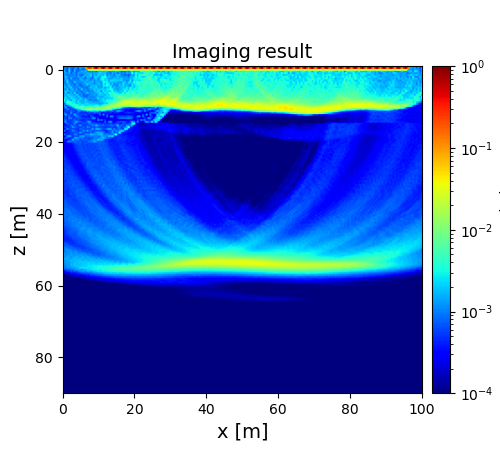

The file beside this chart, header and first rows:
9.854531524315951908e-04, 1.150863328039621958e-03, 6.039587913655343346e-04, 1.274590665205678226e-03, 9.538041734702542651e-04, 8.984282268371312705e-04, 8.266497663506304624e-04, 1.465934141613169008e-03, 7.184756209570907545e-04, 8.666330381330418714e-04, 1.686594765315370132e-03, 1.132747311151115427e-03, 4.299714757074087068e-02, 2.139236534380185573e-01, 3.712551900840094232e-02, 2.486420252182610646e-01, 1.882152860649199677e-01, 4.037757919888393388e-01, 1.024858259270497313e-01, 3.945629451281070232e-01, 2.624892522551792728e-01, 5.227928974326965239e-01, 1.434956240803597072e-01, 3.943806698031163682e-01
9.535083164117294377e-04, 1.112918152630644735e-03, 6.380733897131836679e-04, 1.306211735692322431e-03, 8.970067907456840978e-04, 8.116664297661150065e-04, 8.838861758455158427e-04, 1.336891807384101623e-03, 6.608913093389655064e-04, 1.662763782402025374e-03, 1.211870304914194679e-03, 8.198907431393773855e-04, 1.236783063405827660e-03, 2.550316983910100310e-01, 3.876596466318220080e-01, 3.084118124276858941e-01, 1.239536466983614804e-01, 5.361014457006736400e-01, 9.860750303767008562e-01, 3.303525905521698669e-01, 1.395961194516870951e-01, 5.398311613588090419e-01, 9.914821325265759100e-01, 3.317349939638347678e-01
1.271720328706791225e-03, 9.453286527778315173e-04, 7.080061750015851198e-04, 2.060514153283235332e-03, 7.910932421855539293e-04, 5.347128778986366118e-04, 1.651335389303218871e-03, 8.844195247927141715e-04, 6.398046235136365572e-04, 9.851744610470602407e-04, 6.989574623829247508e-04, 7.408037682889582250e-04, 1.361093489914171582e-03, 1.757413553546824034e-03, 4.376437412899759211e-02, 2.571080923485877245e-02, 2.276082906041155055e-02, 2.950645827196561599e-02, 4.572811877210879172e-02, 2.709267913434136935e-02, 2.449626540193623747e-02, 2.943367539743722144e-02, 4.454927919339421449e-02, 2.808559567594349354e-02
2.602641941139194077e-03, 9.202675394004984459e-04, 6.342203153072977504e-04, 2.149402744577336329e-03, 7.732233526105755780e-04, 6.800263795838495115e-04, 1.604343984273942127e-03, 7.157352670507507661e-04, 8.929861468752331314e-04, 1.121027447903069586e-03, 1.714618882993651288e-03, 1.241768551567460840e-03, 1.891975944558279849e-03, 1.026518053246916994e-03, 9.504326544365185097e-04, 1.212165819565003393e-03, 1.101339597912786780e-03, 1.263523077370280225e-03, 7.793734965931477677e-04, 1.654215772857794368e-03, 1.636164482179523587e-03, 1.911111480013472823e-03, 1.687572019395808991e-03, 1.780511801908495799e-03
1.097266316724146429e-03, 1.609232760388765561e-03, 9.259636939696962946e-04, 1.604671678606213112e-03, 6.461365259129570179e-04, 1.165613427162983393e-03, 1.084060721837940087e-03, 7.806845393990486694e-04, 1.362341148759503399e-03, 1.320686719926076388e-03, 1.091957418701121688e-03, 1.485464953029690680e-03, 1.088068262786122701e-03, 1.668358037048375212e-03, 1.634999820326988023e-03, 1.483447032655584768e-03, 1.210605171525949274e-03, 1.562126757665520871e-03, 1.464816706344230363e-03, 1.619865475349884301e-03, 2.691905362267643480e-03, 1.838566736399333901e-03, 1.979625058984368653e-03, 2.069255186000316590e-03
1.619686986821708939e-03, 9.890348646001034978e-04, 9.684271392240975315e-04, 8.659653655123576927e-04, 1.075572174781489745e-03, 8.672782230916112377e-04, 1.288820114844892043e-03, 8.293354317017789801e-04, 1.268273120528587861e-03, 8.872029217237240592e-04, 8.004231773084169487e-04, 8.960454125958320021e-04, 1.885787124802345421e-03, 1.372309860216854071e-03, 1.672345355275933667e-03, 2.565864234981559983e-03, 1.103679608976486631e-03, 1.731028558993121230e-03, 1.157660318695987595e-03, 2.454150267955622529e-03, 1.762102468412115501e-03, 1.999620956795808945e-03, 1.602799534980489833e-03, 2.678737303308696780e-03
9.521021272900360684e-04, 2.114856872325368651e-03, 1.118419209587270769e-03, 1.021615131948095485e-03, 1.129215835164767458e-03, 1.148973745835427237e-03, 1.125651810400749410e-03, 8.019765871086389749e-04, 1.658227895274610271e-03, 1.022921487764877737e-03, 1.157999443043058021e-03, 1.963506307367034881e-03, 8.140046670171686115e-04, 1.807855687895209033e-03, 1.410249612201024171e-03, 1.914259930276497948e-03, 6.849794240910979078e-04, 2.132644450693109948e-03, 2.230348655426079348e-03, 2.007204323493755934e-03, 1.174755337164476660e-03, 2.303900668511102597e-03, 3.446420601321061906e-03, 4.231596539861338588e-03
6.550070753245695919e-04, 1.715112247202233917e-03, 1.253565750405198805e-03, 7.868876323941983173e-04, 1.843813788908093936e-03, 9.165921974083944632e-04, 8.269997170218772306e-04, 1.031543491235209845e-03, 7.421345903023206757e-04, 1.844440467890356376e-03, 1.360188208344001578e-03, 1.100079952716927819e-03, 8.089496691882824744e-04, 1.427972664452262100e-03, 1.481042384429359128e-03, 8.280093492013810208e-04, 9.795430159254988039e-04, 1.626307342897481039e-03, 2.176502310143956821e-03, 9.551199227961996302e-04, 1.603289555591316806e-03, 3.591355979891680018e-03, 3.101570873267085922e-03, 2.396096380907351137e-03
1.270075997465187337e-03, 1.264111982650382776e-03, 2.048050621296874669e-03, 8.224845322674791777e-04, 9.130666226914881372e-04, 1.115752892862442855e-03, 1.098787528906048023e-03, 1.038335656976661263e-03, 1.024762212789423260e-03, 1.187290168910865897e-03, 1.782128600974934975e-03, 1.256819677557532381e-03, 1.357778184405151762e-03, 1.715716879312331224e-03, 1.195596273009538963e-03, 1.248259527572883644e-03, 1.558247392253413579e-03, 1.113386204551619412e-03, 1.613199319831411412e-03, 1.254377704513448110e-03, 1.544684678331474702e-03, 2.450004391663415226e-03, 2.895615057750208950e-03, 2.052296517497302283e-03
1.019187229024994456e-03, 1.032999628890756902e-03, 2.631631803965355822e-03, 9.539447903182294523e-04, 1.049888627673450014e-03, 8.496268899175540628e-04, 2.059651619609002143e-03, 1.107228196331853367e-03, 1.088905674886125972e-03, 1.150881550891189086e-03, 9.849207337361560576e-04, 1.356964954236578209e-03, 1.653481322037305941e-03, 1.155207710895039342e-03, 1.672778017721634038e-03, 1.427990858066551265e-03, 1.921122962961456168e-03, 9.764687964296687181e-04, 1.565042156684221366e-03, 1.780253779549410787e-03, 1.207680866158462700e-03, 1.253443586684590150e-03, 3.402624408117054400e-03, 2.972833132839853947e-03
1.121146910662273836e-03, 9.752689199985742309e-04, 1.401221900084603875e-03, 1.537557979689032532e-03, 9.738033207888630027e-04, 1.012650257296591290e-03, 7.321136212220607196e-04, 1.323588609605064019e-03, 1.093957176629407934e-03, 7.324979037760400401e-04, 1.223906545504953140e-03, 1.131008204493839150e-03, 1.554253676027860008e-03, 2.228151440229125986e-03, 1.475439514208504383e-03, 1.553920315154388998e-03, 1.254687448462910027e-03, 1.211086217543894247e-03, 1.413426443751236673e-03, 1.786235075927994744e-03, 1.872347848256102412e-03, 1.133275414961740311e-03, 2.912457551403124355e-03, 1.864642319618867086e-03
2.168615827804509007e-03, 9.779441687919779129e-04, 1.271939628820146270e-03, 2.112163674319097323e-03, 1.115869698636929794e-03, 1.178472995686201310e-03, 7.672812561967706953e-04, 1.228533456704865735e-03, 1.174912410514687309e-03, 7.803409743699523705e-04, 7.865277647084855262e-04, 1.117796172953327552e-03, 1.132639652068013689e-03, 1.485433698905393391e-03, 8.502168393538581115e-04, 1.511911605197271751e-03, 1.896010802326244995e-03, 1.698440574332542308e-03, 1.882339327882561397e-03, 1.298629089402976271e-03, 1.519712349575474573e-03, 1.151604327966165159e-03, 2.842176484373347932e-03, 2.796182810151018674e-03
1.626905296534285946e-03, 1.582312243893873411e-03, 1.101237650750724927e-03, 1.505023343395208183e-03, 2.314194910695655926e-03, 9.946270649023977901e-04, 1.208691869430749853e-03, 9.824356599714817971e-04, 1.177936640983685704e-03, 1.469846717977563383e-03, 9.421107934066739282e-04, 1.015209903086114994e-03, 9.731258020236944507e-04, 7.693106606476674773e-04, 1.318853867368368141e-03, 2.101336907227160673e-03, 1.479465088818869697e-03, 1.664780945073833247e-03, 2.512780622626013295e-03, 1.220386831214561110e-03, 1.448829754387803096e-03, 1.382233365188205269e-03, 2.198283890878450966e-03, 1.164676693873147647e-03
1.343781426921283753e-03, 9.566874100017945699e-04, 1.979028179227528949e-03, 8.510158743341348199e-04, 1.481135820306107506e-03, 1.897558106890563168e-03, 9.193852659017395313e-04, 1.589773714113422312e-03, 6.938830434189667291e-04, 1.006803935803849684e-03, 2.306216003991088098e-03, 9.082651060108899591e-04, 1.254890794558812450e-03, 9.447434354841997579e-04, 1.043952182933418097e-03, 1.342180108084032502e-03, 1.500319993372061433e-03, 2.170414797724015601e-03, 1.415340884471796975e-03, 2.168558230909099684e-03, 1.616456360034372380e-03, 2.440546475061264233e-03, 2.010887702046706190e-03, 1.726631112078955230e-03
1.483772652297958876e-03, 1.888866676263033749e-03, 1.939434304177305819e-03, 1.345781426991030745e-03, 1.425117996662390689e-03, 1.305381373090664689e-03, 1.263932685107992636e-03, 1.232189876937347679e-03, 1.155925227507434037e-03, 8.570215126319875518e-04, 8.889672764191266846e-04, 1.158980288939678600e-03, 1.240791722663878160e-03, 1.097032300801474613e-03, 7.914726903440505749e-04, 1.228217524244416955e-03, 9.744952029698485292e-04, 1.742291872139921892e-03, 1.882782669521325045e-03, 2.190614328500952585e-03, 1.996216684494752421e-03, 8.107397676846943421e-04, 3.026959409699059907e-03, 1.847904105854051258e-03
9.735635948825878405e-04, 2.451298092645344279e-03, 8.804900622325483733e-04, 9.930085957609929240e-04, 1.711866091970909009e-03, 1.083442875212365254e-03, 2.601377211831402015e-03, 7.878855168171294528e-04, 1.047657354690628446e-03, 1.381035274994799359e-03, 8.104009764776510909e-04, 1.000877347098098153e-03, 1.285932952921748501e-03, 1.840391937261092120e-03, 1.257327211162588641e-03, 1.044420989134704813e-03, 1.435083616512498363e-03, 1.184750517301727535e-03, 1.755168003764391669e-03, 1.776951867851976402e-03, 2.412037082102839840e-03, 2.096730494544725692e-03, 1.567286946621321243e-03, 2.822960455025064729e-03
2.030138913032076935e-03, 1.211901295152146467e-03, 2.385883898212791138e-03, 2.047031953991660779e-03, 1.606590351548362874e-03, 1.600761460469473556e-03, 1.134039906178415606e-03, 2.376618305965137387e-03, 1.443799877104231426e-03, 8.554350872120999394e-04, 1.346854480456861122e-03, 6.289338971574578389e-04, 9.903362954044939159e-04, 8.393555024518096130e-04, 9.370218694671287327e-04, 1.297017025089134898e-03, 1.154968779649712335e-03, 1.506582560766578155e-03, 9.787860055780065252e-04, 1.711693689554539361e-03, 2.231782430900533434e-03, 1.982430352508091163e-03, 1.926414400115691872e-03, 1.317786072651811044e-03
1.488758683394146359e-03, 2.217548920459716435e-03, 1.249398326439725817e-03, 2.274482473884561779e-03, 2.135923537504651974e-03, 1.989292765151232014e-03, 1.868276079192126909e-03, 1.161561074704365497e-03, 2.150652905579678812e-03, 1.479368086897993361e-03, 1.082869469073246150e-03, 9.993344543303816357e-04, 7.083422708938924301e-04, 8.567479296061011234e-04, 1.223858127476304012e-03, 1.109758053555221424e-03, 1.121706724594878114e-03, 1.067583065582470214e-03, 1.589154655769290173e-03, 1.808827895816366230e-03, 1.526266039460507642e-03, 1.444297738076652732e-03, 1.589289417180203817e-03, 2.331266927560759778e-03
2.837240176737699116e-03, 2.155584198062857233e-03, 1.774671595184822018e-03, 1.371773954884717480e-03, 2.478489187242080300e-03, 2.176810300718226305e-03, 1.775548019170379316e-03, 1.844756856189075931e-03, 1.116917728578519170e-03, 2.339310933694061130e-03, 1.718890579264900414e-03, 1.115201388810883572e-03, 1.509379703238265509e-03, 1.107209159317363179e-03, 1.218757229818569991e-03, 1.078638265874790102e-03, 1.155855113918772539e-03, 1.171607615081003565e-03, 1.361313764298759978e-03, 2.441748744746669378e-03, 1.686544270653403226e-03, 1.800814007293489137e-03, 2.131132077965860322e-03, 1.841195897337672164e-03
4.350838170085263683e-03, 1.989802491689887307e-03, 2.595595854303594466e-03, 2.126598382788439778e-03, 1.104949209306092892e-03, 2.491135688052291148e-03, 2.900767609458735057e-03, 1.578357732177751004e-03, 2.201043375988426774e-03, 1.761961031681294129e-03, 1.561125651616059734e-03, 1.514567512164941183e-03, 2.369666318185750190e-03, 1.611522824567090820e-03, 9.168357367167179715e-04, 8.423257903461186255e-04, 1.283562944709911672e-03, 9.882001821704966289e-04, 9.208507844206021168e-04, 1.464045517500267438e-03, 1.664452491927437229e-03, 1.758266331244304420e-03, 2.772510586171716800e-03, 1.970404492254205966e-03
2.156289299052312897e-03, 2.022178712578008661e-03, 4.521971522843293463e-03, 4.878609216911340349e-03, 2.801812112255275700e-03, 2.893082306975446744e-03, 2.135736812922635949e-03, 1.659036085062158506e-03, 2.712904401715610786e-03, 1.849264999179949269e-03, 1.495272108638197794e-03, 1.597608049233360155e-03, 1.966609426017759937e-03, 1.801124584105340352e-03, 1.575258806893057315e-03, 1.718253881158651785e-03, 1.282710517175381787e-03, 1.330734252389956674e-03, 1.461318030861205597e-03, 1.175196193394566300e-03, 1.734137216487568285e-03, 1.849939026439406317e-03, 1.900754212057010782e-03, 2.777984027717727688e-03
5.563233627333246658e-04, 1.460079827822939732e-03, 3.323849457099996556e-03, 4.224272035587247828e-03, 3.616785994642099118e-03, 2.764234389353479541e-03, 3.295024141186971098e-03, 1.976400979116830266e-03, 2.087749612740210422e-03, 2.418246045653307721e-03, 1.863824604231785302e-03, 1.752679833318078429e-03, 2.386453981799908051e-03, 2.577096415689168925e-03, 2.047670201618518020e-03, 1.865096752590147001e-03, 2.037825365998588694e-03, 1.900277519646493283e-03, 1.657074791132773575e-03, 1.775592465305328004e-03, 1.301912026772224749e-03, 1.470214704438673262e-03, 1.911928537000464083e-03, 2.198059509442646959e-03
1.633531679151778567e-03, 5.798211532378520989e-04, 7.487603962675797378e-04, 1.399676075446200808e-03, 2.796202679695292907e-03, 4.578353986126638964e-03, 4.078665650747206536e-03, 5.587007948029468901e-03, 3.584539191217062885e-03, 2.331510960887424929e-03, 3.382576803456633242e-03, 2.980224348977414742e-03, 2.194182068555112358e-03, 2.439090147214669369e-03, 2.755631005517293359e-03, 2.754074238117468904e-03, 2.550663583591963705e-03, 3.041715674833521486e-03, 3.591155352334580737e-03, 3.224495348901491431e-03, 2.092180704820853498e-03, 2.765279551954378297e-03, 3.969757611047321222e-03, 4.917932926584014236e-03
6.474588652866294100e-04, 1.662087051427171792e-03, 5.696302705226803263e-04, 5.140489226538230488e-04, 6.978280194566129167e-04, 1.209536596264516265e-03, 3.121664358851505058e-03, 6.226245728280965959e-03, 5.730881521698510950e-03, 6.951599180368333263e-03, 7.609218921713888431e-03, 5.565020689621225959e-03, 4.580667150600902481e-03, 5.377596714324550144e-03, 5.336818432964880211e-03, 7.043501608686704961e-03, 5.080451364361391470e-03, 4.597137728311014200e-03, 6.361717921029081367e-03, 8.847628038903748021e-03, 7.755138067156009014e-03, 1.122852903669641772e-02, 1.212982181691998028e-02, 1.260214335895945906e-02
5.640594727427994436e-04, 5.074641854016668976e-04, 1.087413503390488763e-03, 7.021080724893426607e-04, 6.208262065891604871e-04, 5.924543574750683892e-04, 5.526109002729458555e-04, 1.111486203414512085e-03, 1.904563593308175552e-03, 2.253214226979846722e-03, 5.202618836030631008e-03, 7.441872407252882876e-03, 8.496380401765018381e-03, 1.480145373566396118e-02, 1.562938925124715203e-02, 1.505755702323217232e-02, 1.025272470378933189e-02, 9.964412850025706689e-03, 1.469432680333351490e-02, 1.186083063974976114e-02, 1.366609360052011349e-02, 1.317512274062072018e-02, 1.529894562135399733e-02, 1.286089270456249913e-02
5.470075508901077986e-04, 5.308855148420471787e-04, 6.327299216559006392e-04, 5.018389036351092328e-04, 8.226210942434780899e-04, 6.625824605625245259e-04, 5.987375338854659034e-04, 4.150051580592773923e-04, 1.138454676449152884e-03, 9.659004117553589806e-04, 5.150783321805177698e-04, 7.882754514325452733e-04, 7.355255778565372542e-04, 1.607771008273109004e-03, 1.241911199850086189e-03, 1.904319348969096045e-03, 2.067219694685499144e-03, 1.459052306854588142e-03, 1.631493325997325841e-03, 2.072697656013800654e-03, 7.065156951176797869e-04, 1.767733247711965588e-03, 1.175751274019677228e-03, 9.822126897444389670e-04
1.041815004760056037e-03, 5.568263312386476874e-04, 5.129457257757496147e-04, 4.579708307875963048e-04, 1.220739608977511846e-03, 6.015359281894659812e-04, 4.710983609680022147e-04, 6.793325236015789175e-04, 6.576563653584287933e-04, 5.167673471892006822e-04, 4.619737621574349995e-04, 4.365174216215324276e-04, 4.471785695353693935e-04, 4.542674043891000660e-04, 6.282121446168735523e-04, 5.181440945279055816e-04, 5.447795290317306504e-04, 9.007367683269032563e-04, 6.982351920587482035e-04, 6.257450586975921766e-04, 6.741968410809225272e-04, 2.770943584366236711e-04, 3.151660544508220769e-04, 4.163422379503284873e-04
6.508796686995932433e-04, 1.684003820566084154e-03, 6.381834393598133544e-04, 5.790394847780858893e-04, 6.658721169816132768e-04, 5.448496410691226191e-04, 1.709006668441095554e-03, 8.468372400420522313e-04, 5.822402817060188997e-04, 5.561361884921463055e-04, 5.738925384194235209e-04, 5.372586340016531365e-04, 6.827329537366741852e-04, 4.932832694818557349e-04, 4.376672181224740038e-04, 4.608918634324497268e-04, 3.938903855937807394e-04, 3.575030923735752152e-04, 3.225034051674307190e-04, 3.498094172086787081e-04, 8.329591920455396052e-04, 2.890828262963793228e-04, 1.151007359852112199e-03, 2.849463154314819382e-04
4.939767313679362939e-04, 6.388949742362839707e-04, 4.594477991649493663e-04, 9.416145807445685514e-04, 5.029858936668259346e-04, 5.643637543879940393e-04, 4.912302448204766605e-04, 1.202024503966005534e-03, 8.161910026360955171e-04, 5.944726786440592122e-04, 4.024696155428440975e-04, 3.895145836250518082e-04, 4.129466891293461167e-04, 4.049554442289189237e-04, 3.193026376889786483e-04, 5.924949392299730345e-04, 6.340416682947558075e-04, 3.378515910777777210e-04, 3.441062753267103255e-04, 2.648981493494953466e-04, 2.856461715200932900e-04, 3.312028037038408429e-04, 2.816441049097761812e-04, 2.430714076042087446e-04
6.371871764922819401e-04, 6.193986252203034348e-04, 4.504017904078923078e-04, 1.049692712722875582e-03, 1.011101254211953281e-03, 5.251200795581676848e-04, 5.737622689772535695e-04, 5.966714257007525420e-04, 6.781948594679018151e-04, 6.173004972096921353e-04, 5.756180287140844586e-04, 5.616578861629549935e-04, 4.931748040954369141e-04, 5.337113578363305265e-04, 5.030575796730141300e-04, 4.202553185319412416e-04, 1.073724196829020606e-03, 1.263661722160069499e-03, 2.970085557864879855e-04, 5.523670821379568149e-04, 1.792490756349083073e-04, 1.963601660403998779e-04, 2.393970310629813685e-04, 2.899393962849893241e-04
9.599993139930636547e-04, 7.252799335696267754e-04, 5.756680274959873576e-04, 6.226876273882796979e-04, 4.973926156881454700e-04, 5.577267421931703453e-04, 8.650628603448879891e-04, 5.107308968302214525e-04, 6.524756339066773835e-04, 4.531851213758605803e-04, 4.240818469202411122e-04, 4.037576131170579684e-04, 5.615152155227791549e-04, 5.258731186826167379e-04, 4.490955976230026755e-04, 4.241752814636693715e-04, 3.520275842596010769e-04, 3.960884622272016161e-04, 2.690555218071690119e-04, 9.807838935429495295e-04, 6.208780239104192723e-04, 8.046477911501136518e-04, 3.952809242754112221e-04, 4.796582401648964277e-04
6.537613106119315653e-04, 1.368905081759403406e-03, 4.740283080876010941e-04, 4.913602034016921211e-04, 5.815889529287184261e-04, 6.272642458794715041e-04, 7.705073780702912474e-04, 1.771195156012534853e-03, 7.669933898812619257e-04, 7.616981169356207976e-04, 5.502185432259369940e-04, 6.004246479232652886e-04, 4.669472473046101129e-04, 9.668540390624203546e-04, 1.461179278373192503e-03, 7.828425212442215696e-04, 3.856713807184277321e-04, 4.445281169655455086e-04, 3.317605227934398949e-04, 3.506544748368837822e-04, 2.791644160509586443e-04, 3.249864270641735571e-04, 2.265474382735910687e-04, 8.271945346956149957e-04
3.566870760172114688e-04, 5.422517875184628723e-04, 7.614844236642515649e-04, 6.045377113136987408e-04, 5.437784208249155744e-04, 5.484592878840564931e-04, 1.177462034067662099e-03, 6.218396235069069194e-04, 5.555402621294096331e-04, 4.555140246334391852e-04, 6.267208325319537391e-04, 6.258595764246695919e-04, 6.713023983816986465e-04, 5.286458991416425474e-04, 9.284986100719076372e-04, 9.720177320664527467e-04, 6.203039884967432270e-04, 7.121376459786477996e-04, 6.362064026192788997e-04, 5.317004547379919127e-04, 5.741665737839735453e-04, 4.056358381961877525e-04, 6.117830371790481097e-04, 4.824234219922328773e-04
3.934764885704777199e-04, 3.274080417178744417e-04, 5.572458766235065817e-04, 5.201511242128066537e-04, 8.321182183649453385e-04, 7.257248233674039534e-04, 6.273073998560330664e-04, 5.443057287486880499e-04, 6.562972647575024019e-04, 1.249797362953590117e-03, 7.495263174261437801e-04, 4.880978960101395097e-04, 5.678407574641973878e-04, 7.255147621527059838e-04, 5.691016092840332991e-04, 6.181208946613924934e-04, 1.135492578581236188e-03, 7.508571896510337663e-04, 1.779663414633125915e-03, 1.061694354091516704e-03, 6.634339103258227004e-04, 7.868814256173416264e-04, 7.955579682743606608e-04, 6.037507065703585484e-04
4.965471593244725210e-04, 5.942106128526194195e-04, 4.816731203181093789e-04, 4.609498035227637823e-04, 6.665753110069971539e-04, 1.356353918493106471e-03, 8.605771515651441808e-04, 6.847198746722002027e-04, 5.089531939956202719e-04, 5.442118494634483241e-04, 5.641655772559391654e-04, 8.295487004680911301e-04, 5.060330837017605003e-04, 1.077427924911681257e-03, 9.100129252361411486e-04, 6.282523161091919245e-04, 6.475545926624289537e-04, 6.504222622670968214e-04, 7.632843475760028428e-04, 6.787164218081065620e-04, 5.430610604619129931e-04, 5.656748636053246819e-04, 5.319797887885877475e-04, 4.690178594816081840e-04
3.194005660395239665e-04, 4.167491723152275747e-04, 1.123831056526757499e-03, 5.285774636403112745e-04, 5.603818981220743106e-04, 5.883259864283307307e-04, 5.513426294502751270e-04, 5.357351989587192569e-04, 4.544819811598629520e-04, 8.560519470317040679e-04, 7.842789760436946669e-04, 6.366960789027606990e-04, 6.194519743892499793e-04, 5.765153123529610877e-04, 5.934834076178770700e-04, 7.146836235415701850e-04, 1.445765210438968015e-03, 6.708465359167223568e-04, 1.608864661708349136e-03, 1.799935689697844312e-03, 1.233273457404433998e-03, 7.913171088167302979e-04, 5.654207321064720886e-04, 6.343330983438766075e-04
1.317637028769676720e-03, 4.814836400098571750e-04, 3.308942402147175632e-04, 5.076978750348362440e-04, 6.222621226363975102e-04, 1.144708344041727756e-03, 7.687834138944537460e-04, 6.394892430166103370e-04, 5.035124844333417615e-04, 5.339923256524378020e-04, 6.404408607712752622e-04, 1.320752218270935738e-03, 6.722628953364298554e-04, 1.437013763496731338e-03, 7.040071256408099139e-04, 9.341850916153358973e-04, 6.162266892355727950e-04, 7.150159130348832104e-04, 6.693997862408484611e-04, 6.687142951713476993e-04, 6.944536469497906549e-04, 6.644472974649274491e-04, 5.159381942143276365e-04, 4.385456076603524121e-04
2.828720262269199801e-04, 3.532875236137323770e-04, 4.692816385013665200e-04, 4.390240990455934939e-04, 5.652361966358264303e-04, 5.295435309971794355e-04, 6.462282564399336260e-04, 6.581276015037800485e-04, 6.736368214741993458e-04, 1.357009971168533563e-03, 8.378858341106415778e-04, 6.087122879766049873e-04, 5.854689387549529087e-04, 6.005019455169455841e-04, 6.474026910813503958e-04, 7.826870534396384660e-04, 6.216156568920899348e-04, 8.195052397000172082e-04, 1.328182389144005014e-03, 1.570853282163506628e-03, 1.471818455013852939e-03, 1.357082758186146801e-03, 1.098907894284841804e-03, 6.092969995454903783e-04
1.144174320585235631e-03, 5.817226161189647778e-04, 3.982855920510281703e-04, 5.034372568983323847e-04, 6.031509940173107338e-04, 5.631623909909803417e-04, 9.698857800778507053e-04, 9.651666403444218506e-04, 6.028290918702266339e-04, 4.958240721158158840e-04, 6.005440319763440463e-04, 5.565003884936089475e-04, 1.166910880851557229e-03, 1.076306024796280661e-03, 9.163226987551997653e-04, 1.821418691342329083e-03, 1.614768820603983569e-03, 1.336543821183359959e-03, 1.103001836993117765e-03, 1.423946947273426519e-03, 1.724426073979799757e-03, 1.794465410258881417e-03, 9.774181944050901964e-04, 8.337306430733548495e-04
2.424340445768390225e-04, 3.945060615112081621e-04, 1.117196669187078134e-03, 1.644471950002558171e-03, 8.165310844415218147e-04, 5.126928200722635992e-04, 6.256459468529921479e-04, 7.423668181253028015e-04, 6.016987754367114898e-04, 1.319584110326762214e-03, 1.205809887246154328e-03, 1.542313320678104314e-03, 6.331147544646412032e-04, 8.267728802108061841e-04, 8.838991545971049222e-04, 9.276460610961723531e-04, 9.366869013692859019e-04, 9.808196500419429781e-04, 1.051360404002372887e-03, 9.431710979088585647e-04, 7.149256771456943783e-04, 1.620927265794805307e-03, 1.292515812065744016e-03, 1.136973278305277802e-03
3.974343931077116963e-04, 7.668555463315085592e-04, 6.132887079595681669e-04, 3.533098368991859669e-04, 5.039735326449231844e-04, 4.604709134538807194e-04, 1.409852653495198560e-03, 1.356130126554105399e-03, 1.186733757224913127e-03, 7.161018884834512198e-04, 1.084764119103072454e-03, 7.439322936777026992e-04, 6.318532652323494668e-04, 6.848898099896174197e-04, 5.446949324180186359e-04, 7.062780483740285949e-04, 6.511332266665961115e-04, 9.868248943504030583e-04, 1.041505497761289730e-03, 9.041099087206098820e-04, 1.292693112126111271e-03, 1.395072630678350712e-03, 1.866177128879566204e-03, 1.160322582566984976e-03
5.675273932716763626e-04, 2.514097830312292847e-04, 3.423553255367001603e-04, 5.415923920183301522e-04, 6.287710883584164776e-04, 1.722449714104527059e-03, 6.389876562853558529e-04, 8.822666295061132920e-04, 8.670213342220499299e-04, 6.339336850231840547e-04, 6.657026194092200994e-04, 6.980555909923857232e-04, 7.302344393894203171e-04, 7.152298495316736920e-04, 5.834494766425368448e-04, 7.373572999627934360e-04, 9.495949630094371700e-04, 1.203719434350194930e-03, 9.088933640652905287e-04, 2.047120889148471793e-03, 1.409184864815918271e-03, 1.660103930444850519e-03, 9.421267997494879327e-04, 5.207248614627752164e-04
2.959889234077511550e-04, 2.801169405891806114e-04, 8.205064251686314562e-04, 1.028965230213357450e-03, 7.876615430303633442e-04, 5.873737137504802435e-04, 9.400499649350070987e-04, 7.078618248278152657e-04, 6.666230448133887623e-04, 7.155218545746836909e-04, 5.798717609284972192e-04, 5.760311504293735623e-04, 6.282957344963982331e-04, 6.364067432035294854e-04, 9.314677103563725243e-04, 9.384052647394929263e-04, 1.078010798329278024e-03, 1.448615869123559248e-03, 1.190593531146917454e-03, 6.895062512372613500e-04, 8.179756874499259514e-04, 6.752129883509982783e-04, 6.388898001868631828e-04, 5.368543047467851190e-04
2.835789645235367649e-04, 2.679126087398664359e-04, 2.577422755831110593e-04, 2.894809325811667500e-04, 3.178910791744889012e-04, 4.635649923799772072e-04, 5.349192368046521871e-04, 6.958060821972826028e-04, 6.085142792956514885e-04, 7.223264893401814624e-04, 5.498519775287005274e-04, 5.925465224370569418e-04, 6.859638584006031402e-04, 6.320566408216470294e-04, 5.798600368608187268e-04, 6.049520794198437121e-04, 6.033841492161982033e-04, 6.386916432193767831e-04, 5.940819641373782170e-04, 7.639927714177642071e-04, 7.011125206319524178e-04, 6.877634610146557935e-04, 7.251469587728008159e-04, 6.785354813250893445e-04
2.799331893514051114e-04, 2.645261526166336943e-04, 2.794023731592807031e-04, 2.420631550602727168e-04, 3.333665954753034315e-04, 3.590141481317621753e-04, 4.478132688394206992e-04, 5.567556170369322146e-04, 6.020739087701308234e-04, 6.498269965501409602e-04, 5.241460480884153764e-04, 5.750217854180170781e-04, 6.051185519606748411e-04, 4.615381848861274021e-04, 6.567978299971967112e-04, 5.939652991901594190e-04, 5.667227878275676953e-04, 5.889204663708884607e-04, 6.599509218119309004e-04, 6.826348708088873438e-04, 7.238914506198532248e-04, 6.576754832163819817e-04, 6.724761367363252555e-04, 5.842204571721065819e-04
3.216544095349120527e-04, 3.204159007055808672e-04, 2.508537143642763294e-04, 2.744925589835387511e-04, 2.642084915620167740e-04, 3.601051874676493097e-04, 4.465838041139486209e-04, 5.460993808168023312e-04, 5.715364156296828899e-04, 6.053331602301131398e-04, 6.131791663651058738e-04, 5.178847051173881199e-04, 6.178786934854553492e-04, 5.814135477703435409e-04, 5.631971486407350101e-04, 5.251018215890230914e-04, 7.066121694915375754e-04, 5.237340669339364584e-04, 6.381131626783259365e-04, 6.119529007883101794e-04, 7.761809966449503915e-04, 6.704876088220294589e-04, 7.304522943969987822e-04, 6.615249511196270990e-04
2.945568115808342379e-04, 2.960311125939238072e-04, 2.985626112232093532e-04, 2.479582714353251172e-04, 2.599830928863841118e-04, 2.829215533249855997e-04, 4.107285900695952516e-04, 4.682542548675717423e-04, 5.867778724697448028e-04, 6.216922383937500225e-04, 6.379012655990496609e-04, 5.212163646861096714e-04, 6.042302634318434847e-04, 5.995450312763984024e-04, 5.719840152585167715e-04, 6.684037512723327865e-04, 5.211947453952861823e-04, 5.657840933602408190e-04, 6.574480728600360768e-04, 6.339936904654244320e-04, 7.214341441835246758e-04, 7.830331982254539911e-04, 5.900149962846878114e-04, 6.997058870697674777e-04
3.426489445179759061e-04, 3.069822286815630211e-04, 2.991095865904423289e-04, 2.422798468996773154e-04, 2.890843096530512461e-04, 3.086688577998621271e-04, 3.726774768318550572e-04, 4.752624325448966602e-04, 5.758951206410676529e-04, 5.988447376939863695e-04, 6.686800803357303112e-04, 6.296160804922081109e-04, 5.318307207511108756e-04, 5.678669344516698927e-04, 5.343551516912829367e-04, 6.233459622236071918e-04, 5.898423002593685110e-04, 7.116781690047523437e-04, 4.908811176319387813e-04, 5.952893602764235343e-04, 6.067134190823101313e-04, 7.349554179628782014e-04, 6.943076731681799632e-04, 7.935860750737931983e-04
3.856224023165893467e-04, 3.194627810598722273e-04, 3.032443336819830174e-04, 3.058521457696862641e-04, 2.720283266990929680e-04, 2.613587690800352257e-04, 2.973992744778924577e-04, 4.333879135814295582e-04, 4.744060532899721234e-04, 6.133451037438897302e-04, 6.017324664442177820e-04, 6.134071579880715766e-04, 5.738186468674013599e-04, 6.215268735483992640e-04, 5.934728514248177470e-04, 6.074541457883493849e-04, 6.876605986867535868e-04, 5.349428478389559993e-04, 6.706853237223353624e-04, 6.644490859391520695e-04, 6.873546961795275927e-04, 7.223875582320091280e-04, 7.277066104779957934e-04, 6.421942718704807835e-04
3.985783006330753100e-04, 3.519909608741447326e-04, 3.129792811024104593e-04, 2.977506673187018164e-04, 2.565342063892971395e-04, 2.900928570800447265e-04, 3.350619069791613671e-04, 3.623105634450887280e-04, 4.680432575888027907e-04, 6.471952081793234295e-04, 6.493814132337596924e-04, 6.996209543577130551e-04, 6.830630685878846418e-04, 5.566711898646283701e-04, 5.878654337000982109e-04, 5.590764282081767469e-04, 5.802066408322727664e-04, 6.327309384428802305e-04, 7.275459341441027974e-04, 5.281342158151682356e-04, 5.898953583377146469e-04, 6.351294581437103709e-04, 7.645434856062498881e-04, 6.930895176094996725e-04
4.973315662117007343e-04, 4.093850441492790791e-04, 3.136892820843628377e-04, 3.119429899526083346e-04, 2.993914939511303579e-04, 2.792821217088630945e-04, 2.302378919839230282e-04, 3.336338476121524584e-04, 4.163678369694495912e-04, 4.964631483197151727e-04, 6.026955725789316307e-04, 5.880640334697362186e-04, 6.148551356652465954e-04, 6.046205307619344519e-04, 6.326186035818709462e-04, 6.017454083569570740e-04, 5.386828435916591641e-04, 7.683109115916688173e-04, 5.602388267548342017e-04, 6.620291964237092885e-04, 6.504885745248308775e-04, 6.480591852188586797e-04, 7.202019445697989625e-04, 7.940069042813821835e-04
5.862894482640501571e-04, 4.363108934738123799e-04, 3.426540323679340330e-04, 3.315349449952004462e-04, 2.998058301162796909e-04, 2.532406000857384326e-04, 2.751320447649869996e-04, 3.187835068182269809e-04, 4.015367617518051063e-04, 4.588416334917099697e-04, 6.145358408796211796e-04, 6.053229963422650283e-04, 7.104023435641525566e-04, 7.236462497631072129e-04, 5.515182863322645127e-04, 5.621327020429007192e-04, 6.331020700551207459e-04, 5.702683636201847121e-04, 7.019224243199939694e-04, 6.365000501406323360e-04, 6.519574508864737659e-04, 6.141657701773135932e-04, 7.257864930270348540e-04, 7.548445158016541673e-04
5.648475765247792458e-04, 4.852190577930005867e-04, 4.101348239759308213e-04, 3.410392641084751737e-04, 3.350585448436908917e-04, 3.038416903380779417e-04, 3.033735220917799756e-04, 2.574186971825124398e-04, 3.550166013397115772e-04, 3.598771046569857520e-04, 5.362106245843017765e-04, 6.526793882730646092e-04, 5.920507813212981313e-04, 6.767324570306135342e-04, 6.448174613805256932e-04, 6.979880574626333651e-04, 6.160924312205304709e-04, 5.879162872767125774e-04, 7.330691703517565024e-04, 5.729336851450342110e-04, 5.965180747943877888e-04, 6.269436272916221065e-04, 6.850128440914032531e-04, 7.620654850088867064e-04
5.020195418316816599e-04, 4.716235296028099106e-04, 4.570708240832186699e-04, 4.098268363339394016e-04, 3.304450124940389098e-04, 3.465943886610515124e-04, 2.746233627556391018e-04, 2.959459580597732656e-04, 3.215659278792660451e-04, 4.299332059999847215e-04, 4.761961623439614814e-04, 5.953525363736539896e-04, 5.811440716668445691e-04, 6.286838038098275074e-04, 6.963161544348928176e-04, 6.105871788024054992e-04, 5.844883046856852969e-04, 6.135981007738259456e-04, 6.477363310760281311e-04, 6.953802309044085491e-04, 5.395242788875066146e-04, 7.255164028327768444e-04, 6.802764740111436536e-04, 7.225634104885298456e-04
5.927556754013466522e-04, 5.053073192775822155e-04, 4.509342938917062214e-04, 4.313802805188572003e-04, 3.699322551845344816e-04, 3.265824586423170077e-04, 2.832416953925501234e-04, 2.865145641939547132e-04, 3.095888382037760458e-04, 3.194008597374094769e-04, 4.526289509221323817e-04, 4.964363695702802507e-04, 5.032416336091577371e-04, 7.742868336447995738e-04, 6.913574160271953066e-04, 6.795944807133063453e-04, 7.122092913372480519e-04, 6.812031825445000405e-04, 6.618410160330347441e-04, 5.861633124740780847e-04, 6.635904354504973098e-04, 5.678371373735416512e-04, 6.270755937957040631e-04, 7.915115306490025544e-04
5.098129120577433527e-04, 5.901968608691127291e-04, 4.800857112726214168e-04, 4.902476236154189315e-04, 4.149238771920299353e-04, 3.579718903874044909e-04, 2.895728914280502300e-04, 2.984975754635258967e-04, 2.851846100721427187e-04, 3.210064870735217430e-04, 3.464458512291926232e-04, 4.613811099723861436e-04, 4.946226873703223450e-04, 7.200862756739846065e-04, 7.416931686546996642e-04, 6.279680450093418640e-04, 7.462178631013777772e-04, 6.997199635174530113e-04, 6.488780018433141063e-04, 6.653495201085297874e-04, 5.744450570187391563e-04, 6.656183805950274812e-04, 5.878629214807884603e-04, 7.187996141272783284e-04
5.307750429588109194e-04, 4.901513267666329342e-04, 5.377886334752617027e-04, 5.540719696964899361e-04, 4.686053698998482496e-04, 4.113694653612817611e-04, 3.145246291345381393e-04, 2.675195944370570571e-04, 2.927280884800747955e-04, 2.843447927226909434e-04, 3.292417488739925223e-04, 3.854884858419307795e-04, 5.036053031491203496e-04, 6.787866732148967143e-04, 5.805376879155946072e-04, 7.188999342230244097e-04, 6.069608253968522419e-04, 5.904752008419118141e-04, 6.339845109901324572e-04, 5.994826420620118787e-04, 6.236989891634503718e-04, 7.686244095435543211e-04, 7.898212691359646122e-04, 6.999239902810918020e-04
5.812322547322594773e-04, 5.922658776300992588e-04, 5.022626829526628030e-04, 5.773861719663746705e-04, 4.479868517627697347e-04, 4.499066556084850067e-04, 3.494048819267937919e-04, 3.087525575312884715e-04, 2.902415027456627019e-04, 3.030331395999891989e-04, 2.903786004057076721e-04, 3.846078886545835937e-04, 4.374133116463515690e-04, 6.226602060849143567e-04, 6.312309937666327718e-04, 6.376450257287603202e-04, 7.487891315674579133e-04, 6.281122628567163257e-04, 6.221418179676304694e-04, 6.230095374950226630e-04, 6.431934201069472966e-04, 7.191095186650014667e-04, 7.227921387952256256e-04, 7.373158092509575837e-04
5.974770909054522320e-04, 6.894502984376050126e-04, 5.898075139745061028e-04, 5.646026000810830088e-04, 5.255906105772231544e-04, 4.701703460900175991e-04, 4.088354098180696961e-04, 3.641462241835909412e-04, 3.594579111083394201e-04, 3.086159136524511525e-04, 3.112373513466438514e-04, 3.344171755094626423e-04, 3.773103210727949287e-04, 4.983605817589561050e-04, 5.603460149937147979e-04, 7.609712332549622635e-04, 6.472619194802089809e-04, 7.482612371525349795e-04, 7.491845265795392655e-04, 6.326723121578629568e-04, 6.735491981200647993e-04, 7.104206171838904930e-04, 7.153669998133419753e-04, 6.156329090023819010e-04
5.187413624553009880e-04, 7.087607433880470939e-04, 6.090297377283639384e-04, 6.349761291728769170e-04, 5.486103307581263397e-04, 5.688833367275226635e-04, 4.404132676291169605e-04, 4.208835653593520957e-04, 3.648620035091449374e-04, 2.880128326878705122e-04, 2.741906827510272662e-04, 2.865841220825322269e-04, 3.582854735324915007e-04, 4.535815201301553017e-04, 5.241303437864726356e-04, 6.310877587297675012e-04, 7.355296011550128792e-04, 7.301248867052239667e-04, 7.136443877062484398e-04, 7.099322104640957282e-04, 6.797039872681453088e-04, 6.612720164324832704e-04, 7.038058269454234347e-04, 7.029270249741620619e-04
5.767644834458780659e-04, 5.945939407424704996e-04, 5.028262232245629118e-04, 6.157330806829337854e-04, 5.461055056508407144e-04, 5.667891692662504815e-04, 4.850324002453830475e-04, 4.387392195583511567e-04, 3.812924463817341284e-04, 2.755963464056280544e-04, 3.396012212403028553e-04, 2.979679216819264742e-04, 2.990441248329359179e-04, 4.151321641280710201e-04, 4.788162878565053603e-04, 6.692244184419719917e-04, 6.567738629979438672e-04, 7.535103972795185144e-04, 7.980079807032784515e-04, 6.466364542979991968e-04, 6.793027464128316168e-04, 5.996063397738058028e-04, 6.618300667090082964e-04, 7.619494753659244047e-04
... 121 more rows
